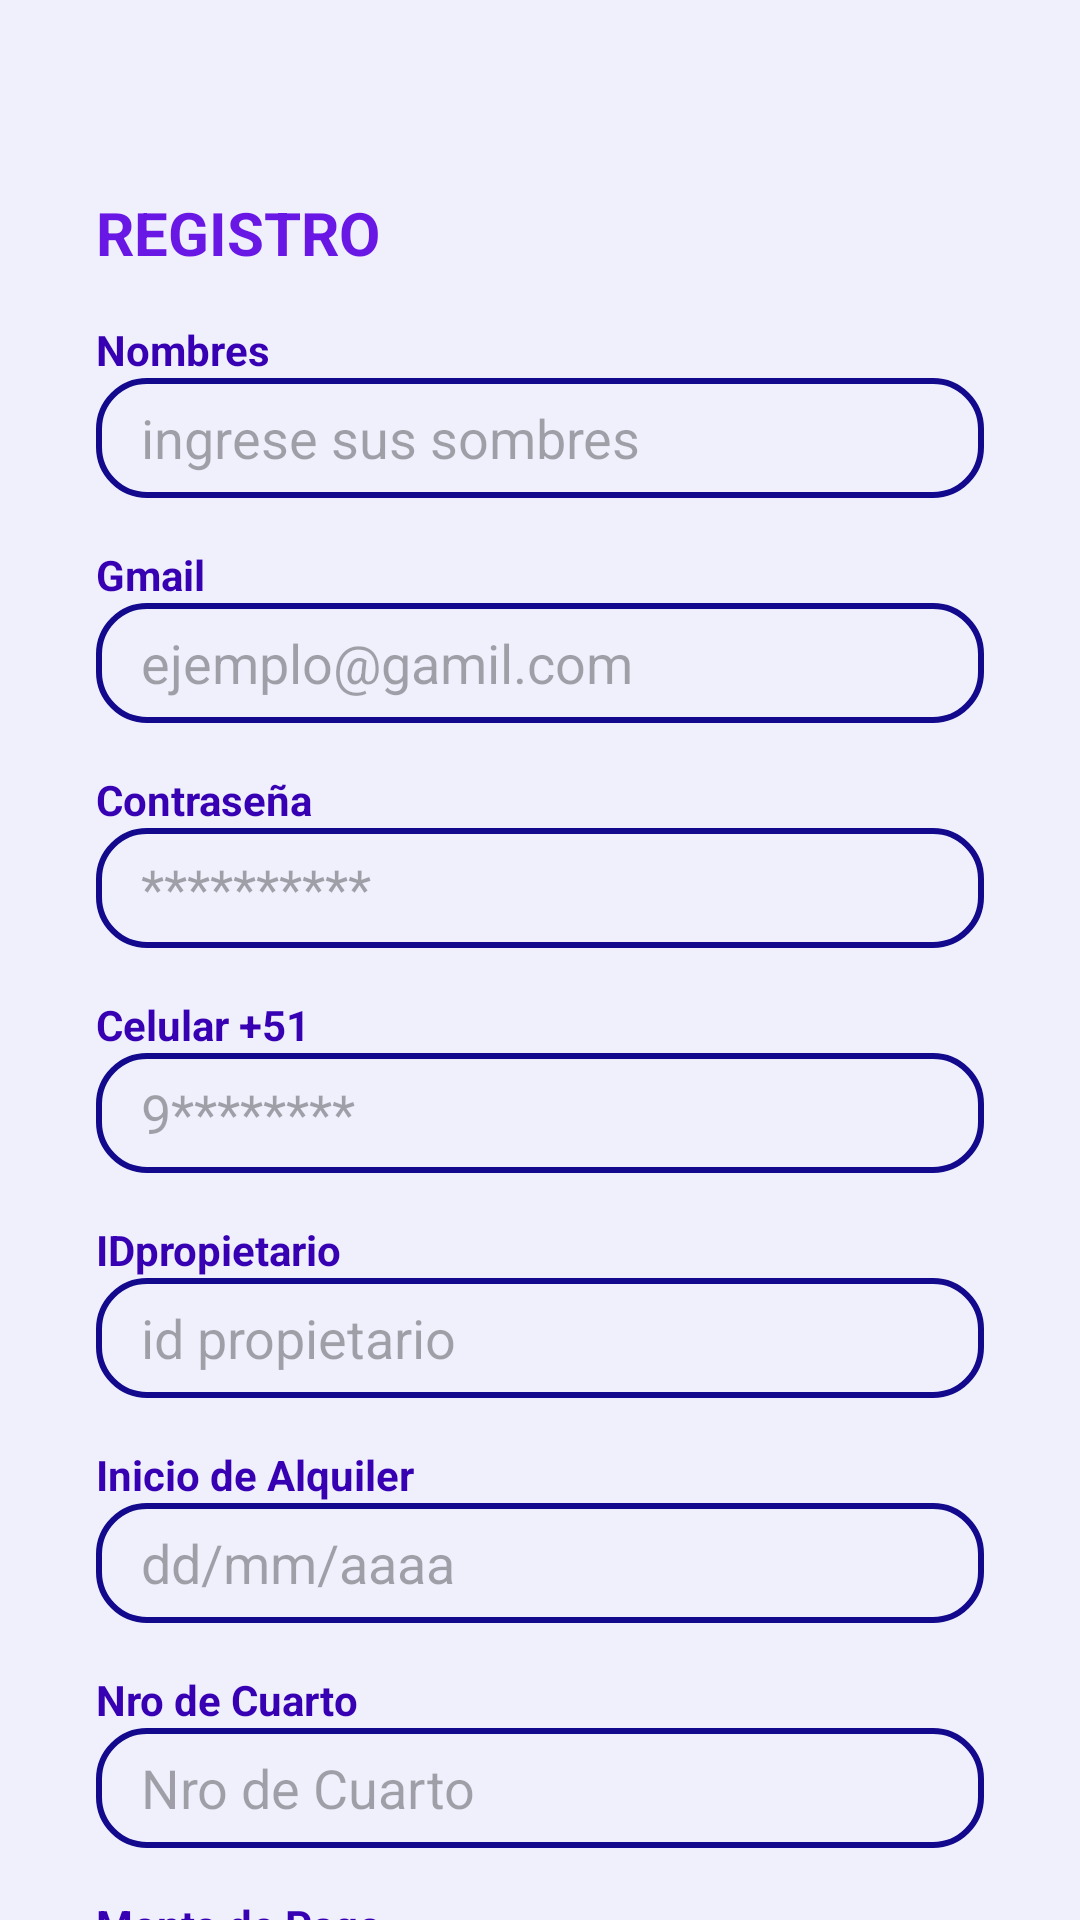

The Android layout XML behind this screen, and the referenced resources:
<!-- AndroidManifest.xml: application theme Theme.GitAlquiler -->
<!-- res/layout/activity_registrar_inq.xml -->
<?xml version="1.0" encoding="utf-8"?>
<androidx.constraintlayout.widget.ConstraintLayout xmlns:android="http://schemas.android.com/apk/res/android"
    xmlns:app="http://schemas.android.com/apk/res-auto"
    xmlns:tools="http://schemas.android.com/tools"
    android:id="@+id/main"
    android:layout_width="match_parent"
    android:layout_height="match_parent"
    android:background="@color/grey"
    tools:context=".inquilinos.registrarInq">

    <TextView
        android:id="@+id/textView4"
        android:layout_width="0dp"
        android:layout_height="wrap_content"
        android:layout_marginStart="32dp"
        android:layout_marginTop="64dp"
        android:layout_marginEnd="32dp"
        android:text="REGISTRO"
        android:textColor="@color/morado"
        android:textSize="20sp"
        android:textStyle="bold"
        app:layout_constraintEnd_toEndOf="parent"
        app:layout_constraintStart_toStartOf="parent"
        app:layout_constraintTop_toTopOf="parent" />

    <TextView
        android:id="@+id/textView5"
        android:layout_width="0dp"
        android:layout_height="wrap_content"
        android:layout_marginStart="32dp"
        android:layout_marginTop="16dp"
        android:layout_marginEnd="32dp"
        android:text="Nombres"
        android:textColor="@color/morado_700"
        android:textStyle="bold"
        app:layout_constraintEnd_toEndOf="parent"
        app:layout_constraintStart_toStartOf="parent"
        app:layout_constraintTop_toBottomOf="@+id/textView4" />

    <EditText
        android:id="@+id/editTextNombresInq"
        android:layout_width="0dp"
        android:layout_height="40dp"
        android:layout_marginStart="32dp"
        android:layout_marginEnd="32dp"
        android:ems="10"
        android:inputType="text"
        android:paddingStart="15sp"
        android:background="@drawable/border"
        android:hint="ingrese sus sombres"
        app:layout_constraintEnd_toEndOf="parent"
        app:layout_constraintStart_toStartOf="parent"
        app:layout_constraintTop_toBottomOf="@+id/textView5" />

    <TextView
        android:id="@+id/textView"
        android:layout_width="0dp"
        android:layout_height="wrap_content"
        android:layout_marginStart="32dp"
        android:layout_marginTop="16dp"
        android:layout_marginEnd="32dp"
        android:text="Gmail"
        android:textColor="@color/morado_700"
        android:textStyle="bold"
        app:layout_constraintEnd_toEndOf="parent"
        app:layout_constraintStart_toStartOf="parent"
        app:layout_constraintTop_toBottomOf="@+id/editTextNombresInq" />

    <EditText
        android:id="@+id/editTextGmailInq"
        android:layout_width="0dp"
        android:layout_height="40dp"
        android:layout_marginStart="32dp"
        android:layout_marginEnd="32dp"
        android:ems="10"
        android:paddingStart="15sp"
        android:inputType="text"
        android:background="@drawable/border"
        android:hint="ejemplo@gamil.com"
        app:layout_constraintEnd_toEndOf="parent"
        app:layout_constraintStart_toStartOf="parent"
        app:layout_constraintTop_toBottomOf="@+id/textView" />

    <TextView
        android:id="@+id/textViewzz"
        android:layout_width="0dp"
        android:layout_height="wrap_content"
        android:layout_marginStart="32dp"
        android:layout_marginTop="16dp"
        android:layout_marginEnd="32dp"
        android:text="Contraseña"
        android:textColor="@color/morado_700"
        android:textStyle="bold"
        app:layout_constraintEnd_toEndOf="parent"
        app:layout_constraintStart_toStartOf="parent"
        app:layout_constraintTop_toBottomOf="@+id/editTextGmailInq" />

    <EditText
        android:id="@+id/editTextPasswordInq"
        android:layout_width="0dp"
        android:layout_height="40dp"
        android:layout_marginStart="32dp"
        android:layout_marginEnd="32dp"
        android:ems="10"
        android:paddingStart="15sp"
        android:inputType="textPassword"
        android:background="@drawable/border"
        android:hint="**********"
        app:layout_constraintEnd_toEndOf="parent"
        app:layout_constraintStart_toStartOf="parent"
        app:layout_constraintTop_toBottomOf="@+id/textViewzz" />

    <TextView
        android:id="@+id/textViewxz"
        android:layout_width="0dp"
        android:layout_height="wrap_content"
        android:layout_marginStart="32dp"
        android:layout_marginTop="16dp"
        android:layout_marginEnd="32dp"
        android:text="Celular +51"
        android:textColor="@color/morado_700"
        android:textStyle="bold"
        app:layout_constraintEnd_toEndOf="parent"
        app:layout_constraintStart_toStartOf="parent"
        app:layout_constraintTop_toBottomOf="@+id/editTextPasswordInq" />

    <EditText
        android:id="@+id/editTextTelefonoInq"
        android:layout_width="0dp"
        android:layout_height="40dp"
        android:layout_marginStart="32dp"
        android:layout_marginEnd="32dp"
        android:ems="10"
        android:paddingStart="15sp"
        android:inputType="text"
        android:background="@drawable/border"
        android:hint="9********"
        app:layout_constraintEnd_toEndOf="parent"
        app:layout_constraintStart_toStartOf="parent"
        app:layout_constraintTop_toBottomOf="@+id/textViewxz" />

    <TextView
        android:id="@+id/textViewid"
        android:layout_width="0dp"
        android:layout_height="wrap_content"
        android:layout_marginStart="32dp"
        android:layout_marginTop="16dp"
        android:layout_marginEnd="32dp"
        android:text="IDpropietario"
        android:textColor="@color/morado_700"
        android:textStyle="bold"
        app:layout_constraintEnd_toEndOf="parent"
        app:layout_constraintStart_toStartOf="parent"
        app:layout_constraintTop_toBottomOf="@+id/editTextTelefonoInq" />

    <EditText
        android:id="@+id/editTextIdPropietario"
        android:layout_width="0dp"
        android:layout_height="40dp"
        android:layout_marginStart="32dp"
        android:layout_marginEnd="32dp"
        android:ems="10"
        android:paddingStart="15sp"
        android:inputType="text"
        android:background="@drawable/border"
        android:hint="id propietario"
        app:layout_constraintEnd_toEndOf="parent"
        app:layout_constraintStart_toStartOf="parent"
        app:layout_constraintTop_toBottomOf="@+id/textViewid" />

    <TextView
        android:id="@+id/textViewgo"
        android:layout_width="0dp"
        android:layout_height="wrap_content"
        android:layout_marginStart="32dp"
        android:layout_marginTop="16dp"
        android:layout_marginEnd="32dp"
        android:text="Inicio de Alquiler"
        android:textColor="@color/morado_700"
        android:textStyle="bold"
        app:layout_constraintEnd_toEndOf="parent"
        app:layout_constraintStart_toStartOf="parent"
        app:layout_constraintTop_toBottomOf="@+id/editTextIdPropietario" />

    <EditText
        android:id="@+id/editTextFehaDeComienzo"
        android:layout_width="0dp"
        android:layout_height="40dp"
        android:layout_marginStart="32dp"
        android:layout_marginEnd="32dp"
        android:ems="10"
        android:paddingStart="15sp"
        android:inputType="datetime"
        android:background="@drawable/border"
        android:hint="dd/mm/aaaa"
        app:layout_constraintEnd_toEndOf="parent"
        app:layout_constraintStart_toStartOf="parent"
        app:layout_constraintTop_toBottomOf="@+id/textViewgo" />

    <TextView
        android:id="@+id/textViewcua"
        android:layout_width="0dp"
        android:layout_height="wrap_content"
        android:layout_marginStart="32dp"
        android:layout_marginTop="16dp"
        android:layout_marginEnd="32dp"
        android:text="Nro de Cuarto"
        android:textColor="@color/morado_700"
        android:textStyle="bold"
        app:layout_constraintEnd_toEndOf="parent"
        app:layout_constraintStart_toStartOf="parent"
        app:layout_constraintTop_toBottomOf="@+id/editTextFehaDeComienzo" />

    <EditText
        android:id="@+id/editTextNrCuarto"
        android:layout_width="0dp"
        android:layout_height="40dp"
        android:layout_marginStart="32dp"
        android:layout_marginEnd="32dp"
        android:ems="10"
        android:paddingStart="15sp"
        android:inputType="text"
        android:background="@drawable/border"
        android:hint="Nro de Cuarto"
        app:layout_constraintEnd_toEndOf="parent"
        app:layout_constraintStart_toStartOf="parent"
        app:layout_constraintTop_toBottomOf="@+id/textViewcua" />

    <TextView
        android:id="@+id/textViewpa"
        android:layout_width="0dp"
        android:layout_height="wrap_content"
        android:layout_marginStart="32dp"
        android:layout_marginTop="16dp"
        android:layout_marginEnd="32dp"
        android:text="Monto de Pago"
        android:textColor="@color/morado_700"
        android:textStyle="bold"
        app:layout_constraintEnd_toEndOf="parent"
        app:layout_constraintStart_toStartOf="parent"
        app:layout_constraintTop_toBottomOf="@+id/editTextNrCuarto" />

    <EditText
        android:id="@+id/editTextpago"
        android:layout_width="0dp"
        android:layout_height="40dp"
        android:layout_marginStart="32dp"
        android:layout_marginEnd="32dp"
        android:ems="10"
        android:paddingStart="15sp"
        android:inputType="text"
        android:background="@drawable/border"
        android:hint="$$$"
        app:layout_constraintEnd_toEndOf="parent"
        app:layout_constraintStart_toStartOf="parent"
        app:layout_constraintTop_toBottomOf="@+id/textViewpa" />

    <androidx.appcompat.widget.AppCompatButton
        android:id="@+id/buttonRegistrarInq"
        style="@android:style/Widget.Button"
        android:layout_width="0dp"
        android:layout_height="wrap_content"
        android:layout_marginStart="32dp"
        android:layout_marginTop="16dp"
        android:layout_marginEnd="32dp"
        android:background="@drawable/fondo_button2"
        android:text="REGISTRAR"
        android:textColor="@color/white"
        android:textSize="20sp"
        android:textStyle="bold"
        app:layout_constraintEnd_toEndOf="parent"
        app:layout_constraintStart_toStartOf="parent"
        app:layout_constraintTop_toBottomOf="@+id/editTextpago" />

    <TextView
        android:id="@+id/TextViemRegresarLogin"
        android:layout_width="0dp"
        android:layout_height="wrap_content"
        android:layout_marginStart="32dp"
        android:layout_marginTop="8dp"
        android:layout_marginEnd="32dp"
        android:gravity="center"
        android:text="¿ya tienes cuenta? Iniciar Sesión"
        android:textStyle="bold"
        app:layout_constraintEnd_toEndOf="parent"
        app:layout_constraintStart_toStartOf="parent"
        app:layout_constraintTop_toBottomOf="@+id/buttonRegistrarInq" />


</androidx.constraintlayout.widget.ConstraintLayout>
<!-- resources referenced by this layout -->
<resources>
  <color name="grey">#EFF0FC</color>
  <color name="morado">#6917E5</color>
  <color name="morado_700">#FF3700B3</color>
  <color name="white">#FFFFFFFF</color>
  <!-- drawable border (drawable) -->
  <?xml version="1.0" encoding="utf-8"?>
  <shape xmlns:android="http://schemas.android.com/apk/res/android">
      <solid android:color="@android:color/transparent"/>
      <stroke android:width="2dp" android:color="#13098C"/>
      <corners android:radius="16dp"/>
  </shape>
  <!-- drawable fondo_button2 (drawable) -->
  <?xml version="1.0" encoding="utf-8"?>
  <selector xmlns:android="http://schemas.android.com/apk/res/android">
  <item>
      <shape android:shape="rectangle">
          <solid android:color="@color/morado"/>
          <corners android:radius="10dp"/>
      </shape>
  </item>
  </selector>
  <style name="Theme.GitAlquiler" parent="Base.Theme.GitAlquiler" />
  <style name="Base.Theme.GitAlquiler" parent="Theme.Material3.DayNight.NoActionBar">
          
          
      </style>
</resources>
